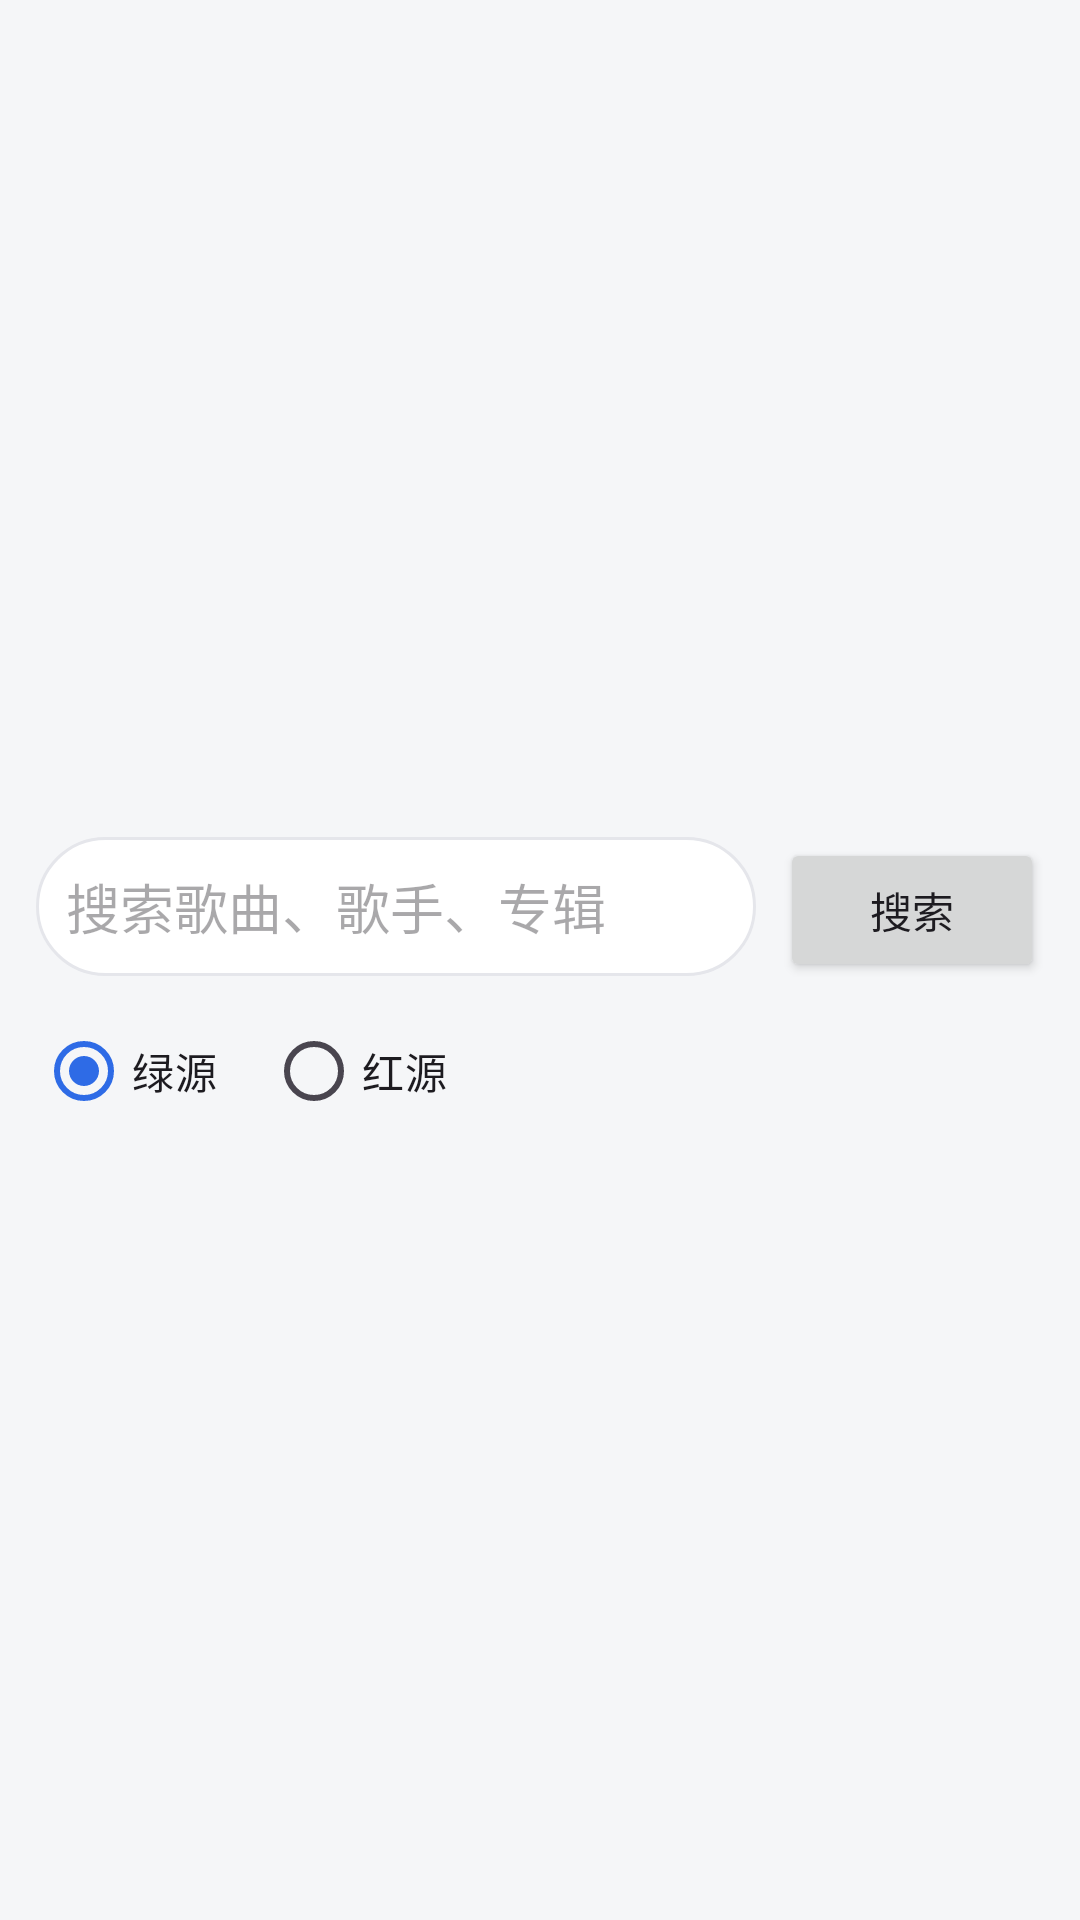

Layout XML and referenced resources for this Android screen:
<!-- AndroidManifest.xml: application theme Theme.BaiJi -->
<!-- res/layout/fragment_search.xml -->
<?xml version="1.0" encoding="utf-8"?>
<LinearLayout xmlns:android="http://schemas.android.com/apk/res/android"
    xmlns:app="http://schemas.android.com/apk/res-auto"
    android:layout_width="match_parent"
    android:layout_height="match_parent"
    android:orientation="vertical"
    android:padding="12dp">

    
    <Space
        android:id="@+id/spacerTop"
        android:layout_width="match_parent"
        android:layout_height="0dp"
        android:layout_weight="1" />

    <LinearLayout
        android:id="@+id/searchBarRow"
        android:layout_width="match_parent"
        android:layout_height="wrap_content"
        android:layout_marginTop="24dp"
        android:orientation="horizontal">

        <EditText
            android:id="@+id/inputSearch"
            android:layout_width="0dp"
            android:layout_height="wrap_content"
            android:layout_weight="1"
            android:hint="@string/search_hint"
            android:imeOptions="actionSearch"
            android:inputType="text"
            android:maxLines="1"
            android:padding="10dp"
            android:background="@drawable/bg_edittext"
            android:singleLine="true" />

        <Button
            android:id="@+id/btnSearch"
            android:layout_width="wrap_content"
            android:layout_height="wrap_content"
            android:layout_marginStart="8dp"
            android:text="@string/search" />
    </LinearLayout>

    <RadioGroup
        android:id="@+id/sourceGroup"
        android:layout_width="match_parent"
        android:layout_height="wrap_content"
        android:layout_marginTop="6dp"
        android:orientation="horizontal">

        <RadioButton
            android:id="@+id/radioQQ"
            android:layout_width="wrap_content"
            android:layout_height="wrap_content"
            android:checked="true"
            android:text="@string/source_qq" />

        <RadioButton
            android:id="@+id/radioNetease"
            android:layout_width="wrap_content"
            android:layout_height="wrap_content"
            android:layout_marginStart="16dp"
            android:text="@string/source_netease" />
    </RadioGroup>

    
    <androidx.recyclerview.widget.RecyclerView
        android:id="@+id/recyclerSuggest"
        android:layout_width="match_parent"
        android:layout_height="0dp"
        android:layout_weight="1"
        android:layout_marginTop="6dp"
        android:background="@android:color/white"
        android:visibility="gone" />

    
    <ScrollView
        android:id="@+id/landingScroll"
        android:layout_width="match_parent"
        android:layout_height="0dp"
        android:layout_weight="1"
        android:fillViewport="true"
        android:layout_marginTop="4dp">

        <LinearLayout
            android:layout_width="match_parent"
            android:layout_height="wrap_content"
            android:orientation="vertical">

            <LinearLayout
                android:id="@+id/searchHistoryLayout"
                android:layout_width="match_parent"
                android:layout_height="wrap_content"
                android:orientation="vertical"
                android:layout_marginTop="8dp"
                android:visibility="gone">

                <LinearLayout
                    android:layout_width="match_parent"
                    android:layout_height="wrap_content"
                    android:orientation="horizontal"
                    android:gravity="center_vertical">

                    <TextView
                        android:id="@+id/btnToggleSearchHistory"
                        android:layout_width="0dp"
                        android:layout_height="wrap_content"
                        android:layout_weight="1"
                        android:text="▾ 最近搜索"
                        android:textSize="14sp"
                        android:textStyle="bold"
                        android:textColor="@color/text_primary"
                        android:paddingTop="4dp"
                        android:paddingBottom="4dp" />

                    <TextView
                        android:id="@+id/btnClearSearchHistory"
                        android:layout_width="wrap_content"
                        android:layout_height="wrap_content"
                        android:text="清空"
                        android:textSize="13sp"
                        android:textColor="@color/primary"
                        android:padding="6dp" />
                </LinearLayout>

                <LinearLayout
                    android:id="@+id/searchHistoryChips"
                    android:layout_width="match_parent"
                    android:layout_height="wrap_content"
                    android:orientation="vertical"
                    android:textSize="13sp" />
            </LinearLayout>

            <LinearLayout
                android:id="@+id/recentPlayLayout"
                android:layout_width="match_parent"
                android:layout_height="wrap_content"
                android:orientation="vertical"
                android:layout_marginTop="10dp"
                android:visibility="gone">

                <LinearLayout
                    android:layout_width="match_parent"
                    android:layout_height="wrap_content"
                    android:orientation="horizontal"
                    android:gravity="center_vertical">

                    <TextView
                        android:id="@+id/btnToggleRecentPlay"
                        android:layout_width="0dp"
                        android:layout_height="wrap_content"
                        android:layout_weight="1"
                        android:text="▸ 最近播放"
                        android:textSize="14sp"
                        android:textStyle="bold"
                        android:textColor="@color/text_primary"
                        android:paddingTop="4dp"
                        android:paddingBottom="4dp" />

                    <TextView
                        android:id="@+id/btnClearRecentPlay"
                        android:layout_width="wrap_content"
                        android:layout_height="wrap_content"
                        android:text="清空"
                        android:textSize="13sp"
                        android:textColor="@color/primary"
                        android:padding="6dp" />
                </LinearLayout>

                <androidx.recyclerview.widget.RecyclerView
                    android:id="@+id/recyclerRecent"
                    android:layout_width="match_parent"
                    android:layout_height="wrap_content"
                    android:nestedScrollingEnabled="false"
                    android:visibility="gone" />
            </LinearLayout>
        </LinearLayout>
    </ScrollView>

    
    <LinearLayout
        android:id="@+id/relatedLayout"
        android:layout_width="match_parent"
        android:layout_height="wrap_content"
        android:orientation="vertical"
        android:layout_marginTop="8dp"
        android:visibility="gone">

        <TextView
            android:layout_width="wrap_content"
            android:layout_height="wrap_content"
            android:text="相关搜索"
            android:textSize="13sp"
            android:textStyle="bold"
            android:textColor="@color/text_secondary" />

        <LinearLayout
            android:id="@+id/relatedChips"
            android:layout_width="match_parent"
            android:layout_height="wrap_content"
            android:orientation="vertical"
            android:layout_marginTop="2dp" />
    </LinearLayout>

    <ProgressBar
        android:id="@+id/progress"
        android:layout_width="wrap_content"
        android:layout_height="wrap_content"
        android:layout_gravity="center_horizontal"
        android:layout_marginTop="8dp"
        android:visibility="gone" />

    <androidx.recyclerview.widget.RecyclerView
        android:id="@+id/recycler"
        android:layout_width="match_parent"
        android:layout_height="0dp"
        android:layout_weight="1"
        android:layout_marginTop="4dp"
        android:clipToPadding="false"
        android:paddingBottom="80dp"
        android:visibility="gone" />

</LinearLayout>
<!-- resources referenced by this layout -->
<resources>
  <color name="primary">#FF2E6BE6</color>
  <color name="text_primary">#FF1F2329</color>
  <color name="text_secondary">#FF8A9099</color>
  <!-- drawable bg_edittext (drawable) -->
  <?xml version="1.0" encoding="utf-8"?>
  <shape xmlns:android="http://schemas.android.com/apk/res/android"
      android:shape="rectangle">
      <solid android:color="@color/surface" />
      <corners android:radius="24dp" />
      <stroke android:width="1dp" android:color="@color/divider" />
  </shape>
  <string name="search">搜索</string>
  <string name="search_hint">搜索歌曲、歌手、专辑</string>
  <string name="source_netease">红源</string>
  <string name="source_qq">绿源</string>
  <style name="Theme.BaiJi" parent="Theme.Material3.DayNight.NoActionBar">
          <item name="colorPrimary">@color/primary</item>
          <item name="colorPrimaryDark">@color/primary_dark</item>
          <item name="colorSecondary">@color/accent</item>
          <item name="android:statusBarColor">@color/primary</item>
          <item name="android:windowBackground">@color/bg</item>
      </style>
  <color name="surface">#FFFFFFFF</color>
  <color name="divider">#FFE5E6EB</color>
  <color name="primary_dark">#FF1B4FBF</color>
  <color name="accent">#FF2E6BE6</color>
  <color name="bg">#FFF5F6F8</color>
</resources>
